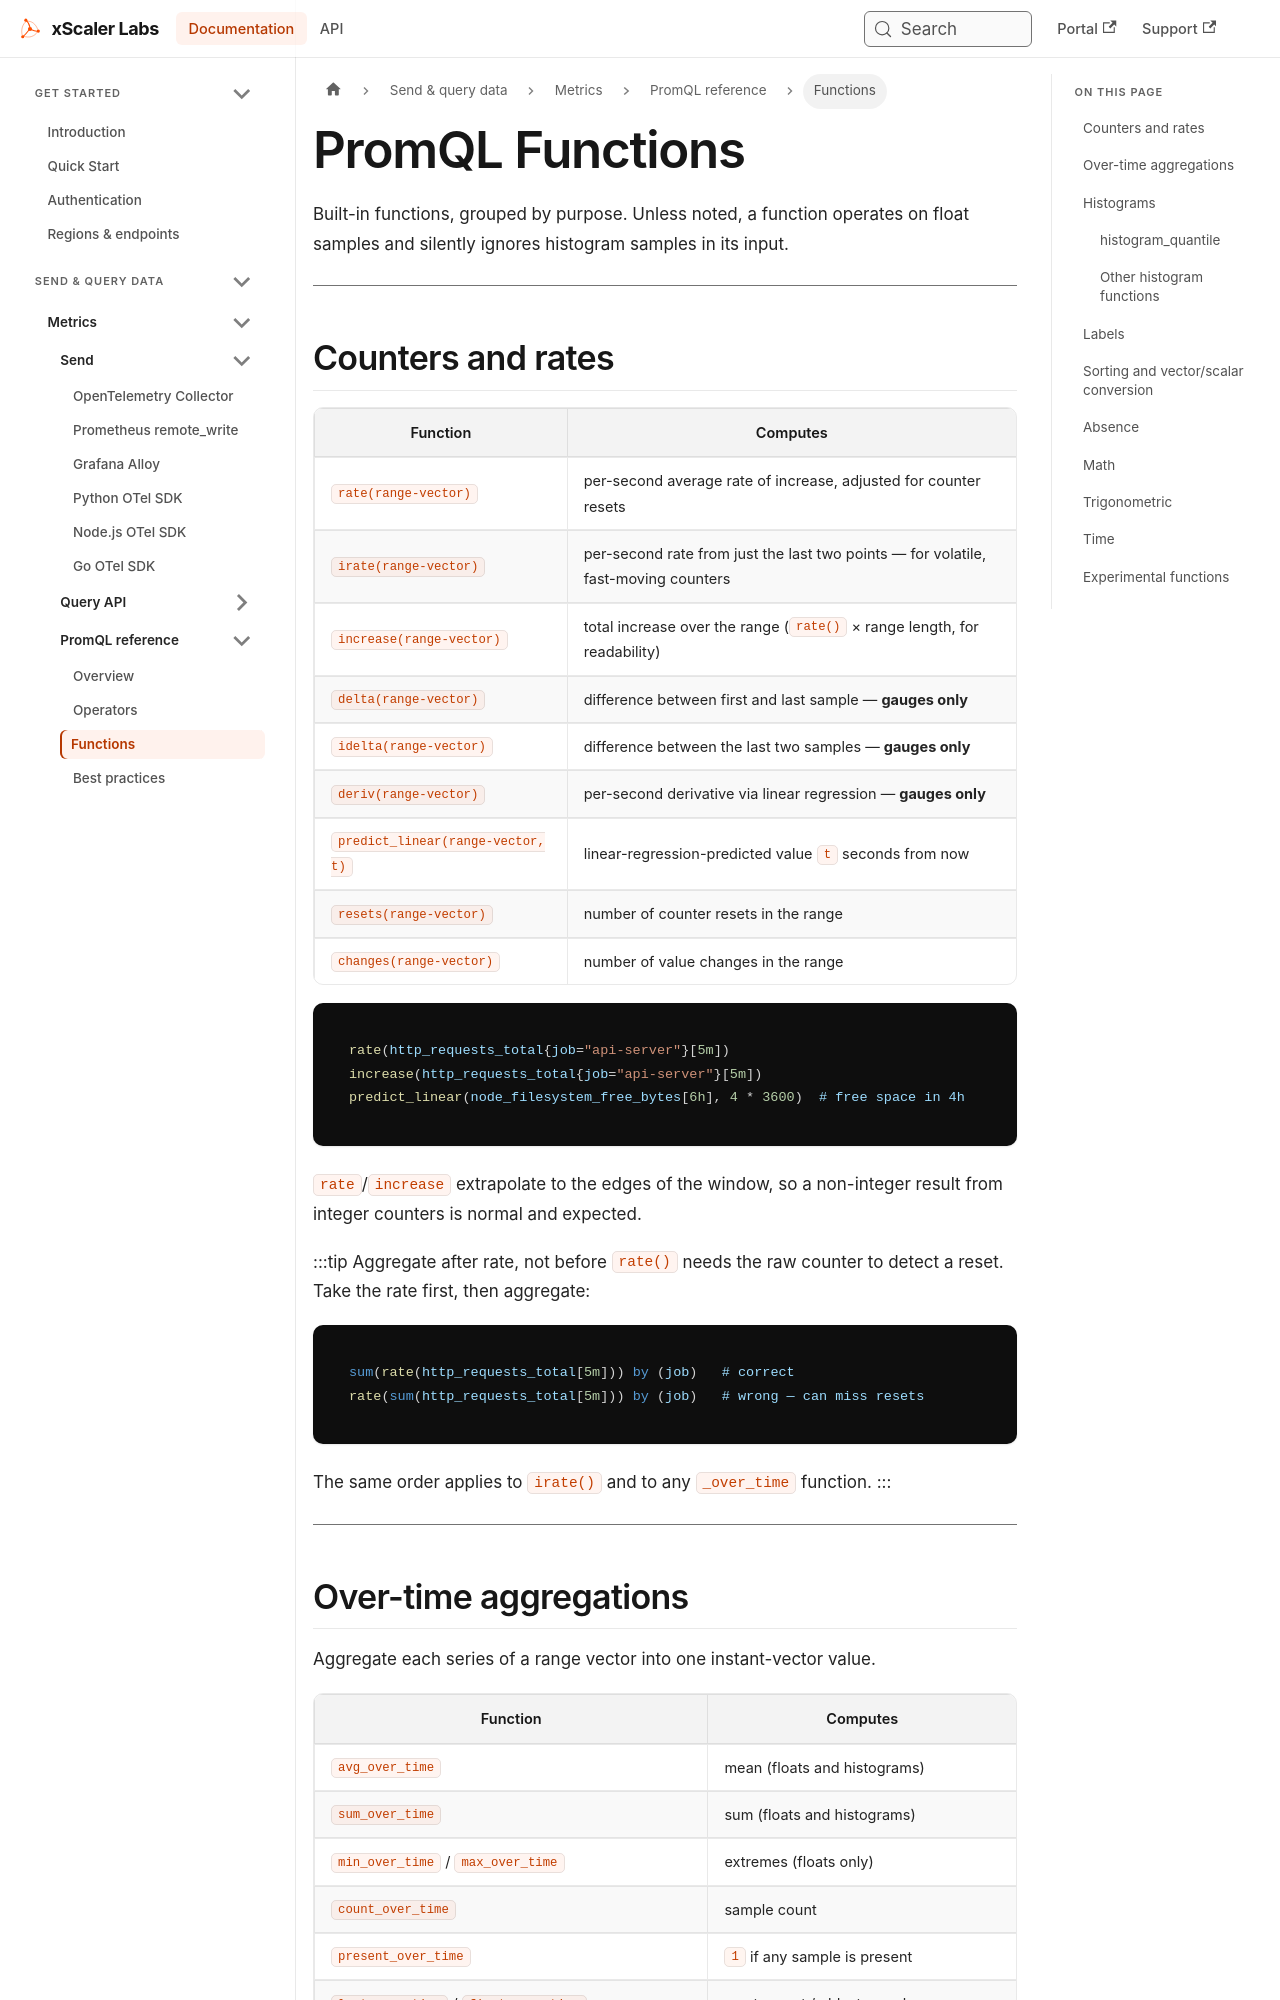

repository: xscaler/docs · page: promql/functions.html · generator: docusaurus

---
id: functions
title: PromQL Functions
sidebar_label: Functions
slug: /promql/functions
---

# PromQL Functions

Built-in functions, grouped by purpose. Unless noted, a function operates on
float samples and silently ignores histogram samples in its input.

---

## Counters and rates

| Function | Computes |
|----------|----------|
| `rate(range-vector)` | per-second average rate of increase, adjusted for counter resets |
| `irate(range-vector)` | per-second rate from just the last two points — for volatile, fast-moving counters |
| `increase(range-vector)` | total increase over the range (`rate()` × range length, for readability) |
| `delta(range-vector)` | difference between first and last sample — **gauges only** |
| `idelta(range-vector)` | difference between the last two samples — **gauges only** |
| `deriv(range-vector)` | per-second derivative via linear regression — **gauges only** |
| `predict_linear(range-vector, t)` | linear-regression-predicted value `t` seconds from now |
| `resets(range-vector)` | number of counter resets in the range |
| `changes(range-vector)` | number of value changes in the range |

```promql
rate(http_requests_total{job="api-server"}[5m])
increase(http_requests_total{job="api-server"}[5m])
predict_linear(node_filesystem_free_bytes[6h], 4 * 3600)  # free space in 4h
```

`rate`/`increase` extrapolate to the edges of the window, so a non-integer
result from integer counters is normal and expected.

:::tip Aggregate after rate, not before
`rate()` needs the raw counter to detect a reset. Take the rate first, then
aggregate:

```promql
sum(rate(http_requests_total[5m])) by (job)   # correct
rate(sum(http_requests_total[5m])) by (job)   # wrong — can miss resets
```

The same order applies to `irate()` and to any `_over_time` function.
:::

---
